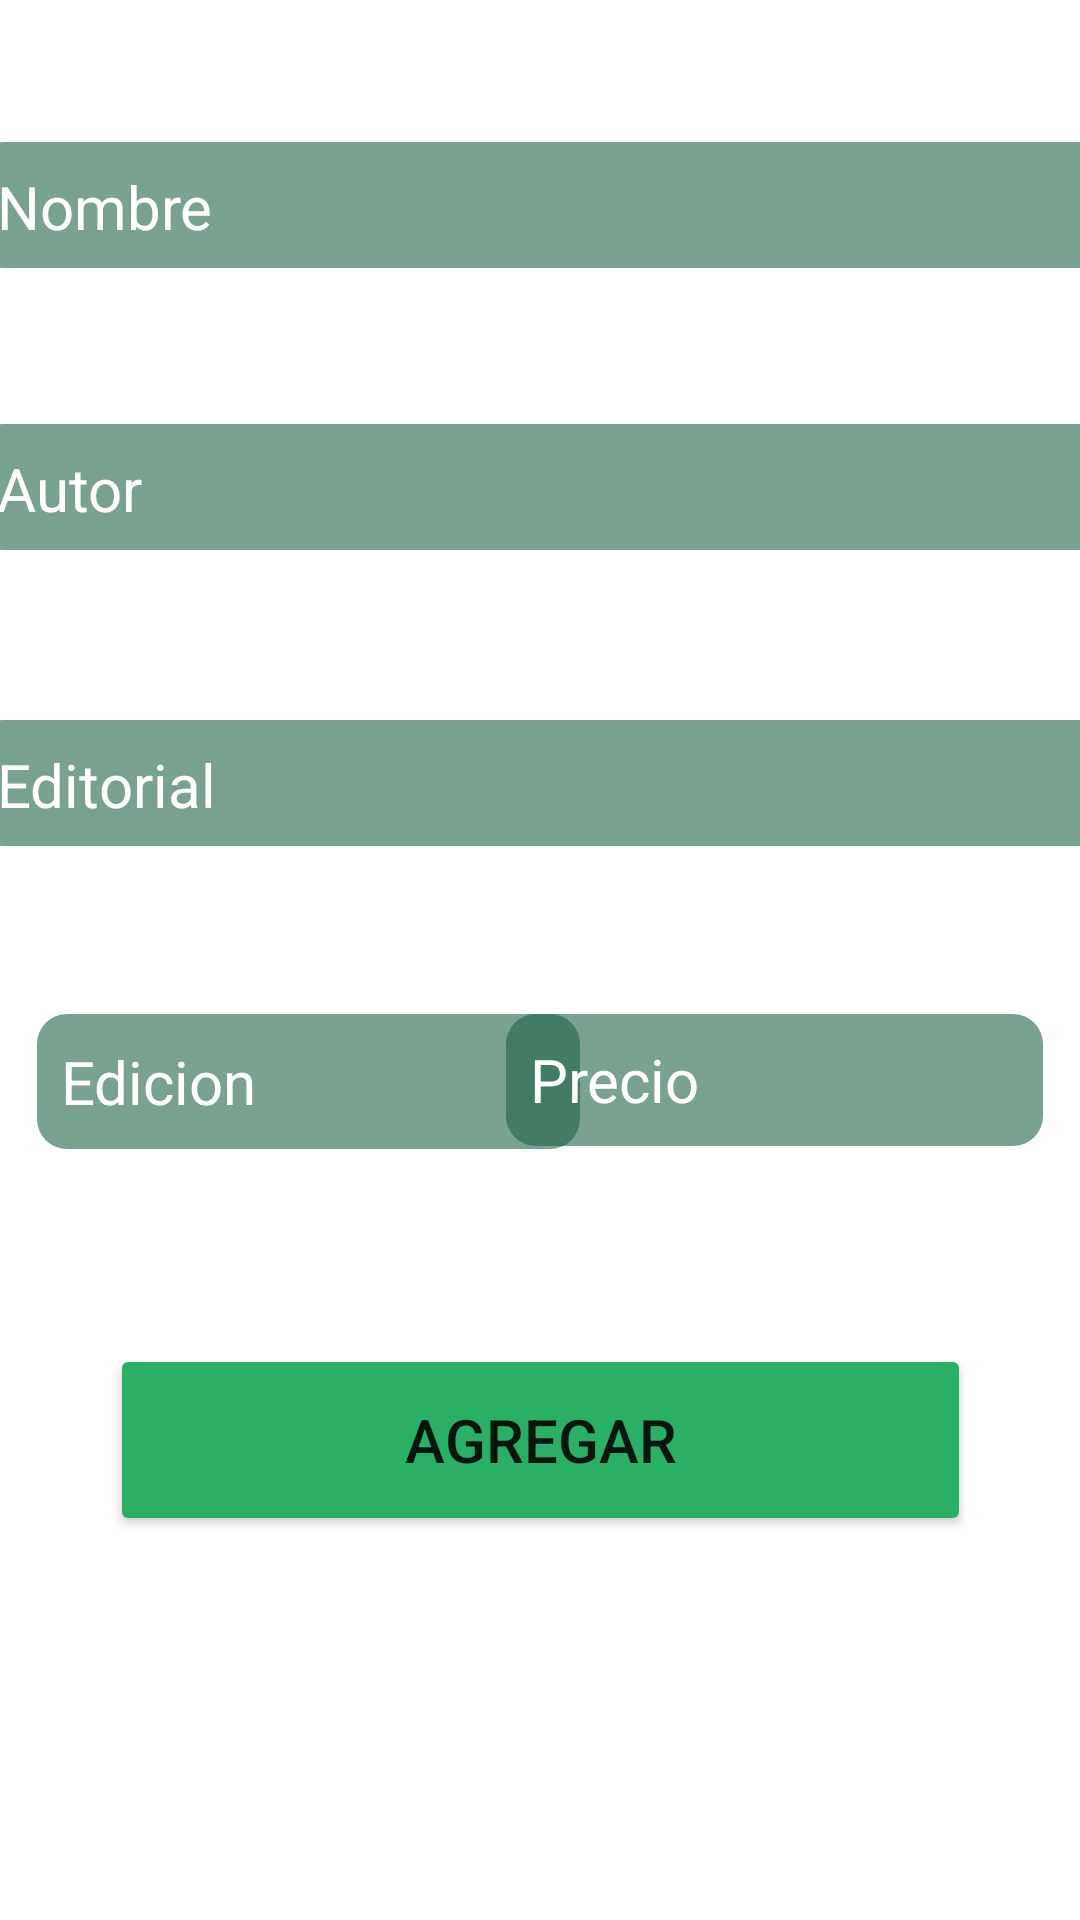

The Android layout XML behind this screen, and the referenced resources:
<!-- AndroidManifest.xml: application theme Theme.PiolaFinal -->
<!-- res/layout/fragment_agregar.xml -->
<?xml version="1.0" encoding="utf-8"?>
<androidx.constraintlayout.widget.ConstraintLayout xmlns:android="http://schemas.android.com/apk/res/android"
    xmlns:app="http://schemas.android.com/apk/res-auto"
    xmlns:tools="http://schemas.android.com/tools"
    android:layout_width="match_parent"
    android:layout_height="match_parent"
    android:background="@drawable/fondomain"
    tools:context=".AgregarFragment">


    <EditText
        android:id="@+id/edtNombre"
        android:layout_width="379dp"
        android:layout_height="42dp"
        android:background="@drawable/custom_input"
        android:ems="50"
        android:hint="Nombre"
        android:textColorHint="@color/white"
        android:textColor="@color/white"
        android:inputType="textPersonName"
        android:padding="8dp"
        android:textSize="20dp"
        app:layout_constraintBottom_toBottomOf="parent"
        app:layout_constraintEnd_toEndOf="parent"
        app:layout_constraintStart_toStartOf="parent"
        app:layout_constraintTop_toTopOf="parent"
        app:layout_constraintVertical_bias="0.079" />

    <EditText
        android:id="@+id/edtEdicion"
        android:layout_width="181dp"
        android:layout_height="45dp"
        android:textColorHint="@color/white"
        android:textColor="@color/white"
        android:layout_marginTop="56dp"
        android:background="@drawable/custom_input"
        android:ems="10"
        android:hint="Edicion"
        android:padding="8dp"
        android:textSize="20dp"
        app:layout_constraintEnd_toEndOf="parent"
        app:layout_constraintHorizontal_bias="0.069"
        app:layout_constraintStart_toStartOf="parent"
        app:layout_constraintTop_toBottomOf="@+id/edtEditorial" />

    <EditText
        android:id="@+id/edtAutor"
        android:layout_width="379dp"
        android:layout_height="42dp"
        android:layout_marginTop="52dp"
        android:textColorHint="@color/white"
        android:textColor="@color/white"
        android:background="@drawable/custom_input"
        android:ems="10"
        android:hint="Autor"
        android:inputType="textPersonName"
        android:padding="8dp"
        android:textSize="20dp"
        app:layout_constraintEnd_toEndOf="parent"
        app:layout_constraintStart_toStartOf="parent"
        app:layout_constraintTop_toBottomOf="@+id/edtNombre" />

    <EditText
        android:id="@+id/edtEditorial"
        android:layout_width="379dp"
        android:layout_height="42dp"
        android:textColorHint="@color/white"
        android:textColor="@color/white"
        android:layout_marginTop="240dp"
        android:background="@drawable/custom_input"
        android:ems="10"
        android:hint="Editorial"
        android:padding="8dp"
        android:textSize="20dp"
        app:layout_constraintEnd_toEndOf="parent"
        app:layout_constraintStart_toStartOf="parent"
        app:layout_constraintTop_toTopOf="parent" />

    <EditText
        android:id="@+id/edtPrecio"
        android:layout_width="179dp"
        android:layout_height="44dp"
        android:layout_marginTop="56dp"
        android:textColorHint="@color/white"
        android:textColor="@color/white"
        android:background="@drawable/custom_input"
        android:ems="10"
        android:hint="Precio"
        android:inputType="number"
        android:padding="8dp"
        android:textSize="20dp"
        app:layout_constraintEnd_toEndOf="parent"
        app:layout_constraintHorizontal_bias="0.931"
        app:layout_constraintStart_toStartOf="parent"
        app:layout_constraintTop_toBottomOf="@+id/edtEditorial" />

    <Button
        android:id="@+id/btnAgregar"
        android:layout_width="287dp"
        android:layout_height="64dp"
        android:layout_marginTop="448dp"
        android:backgroundTint="#2BAE66"
        android:padding="12dp"
        android:text="Agregar"
        android:textSize="20sp"
        app:layout_constraintEnd_toEndOf="parent"
        app:layout_constraintStart_toStartOf="parent"
        app:layout_constraintTop_toTopOf="parent" />

</androidx.constraintlayout.widget.ConstraintLayout>
<!-- resources referenced by this layout -->
<resources>
  <!-- drawable custom_input (drawable) -->
  <?xml version="1.0" encoding="utf-8"?>
  <selector xmlns:android="http://schemas.android.com/apk/res/android">
  
      <item android:state_enabled="true">
          <shape android:shape="rectangle">
              <solid android:color="#971E6346"/>
              <corners android:radius="10dp"/>
              <stroke android:color="@color/design_default_color_primary"/>
          </shape>
      </item>
  
  </selector>
  <style name="Theme.PiolaFinal" parent="Theme.MaterialComponents.DayNight.NoActionBar">
          
          <item name="colorPrimary">#2BAE66</item>
          <item name="colorPrimaryVariant">#1F7C49</item>
          <item name="colorOnPrimary">@color/white</item>
          
          <item name="colorSecondary">@color/teal_200</item>
          <item name="colorSecondaryVariant">@color/teal_700</item>
          <item name="colorOnSecondary">@color/black</item>
          
          <item name="android:statusBarColor">?attr/colorPrimaryVariant</item>
          
          <item name="windowActionBar">false</item>
          <item name="windowNoTitle">true</item>
      </style>
  <!-- not gathered from this repository: default colours our renderer supplied (Android Studio template values) -->
  <color name="teal_200">#FF03DAC5</color>
  <color name="teal_700">#FF018786</color>
  <color name="black">#FF000000</color>
  <color name="white">#FFFFFFFF</color>
</resources>
